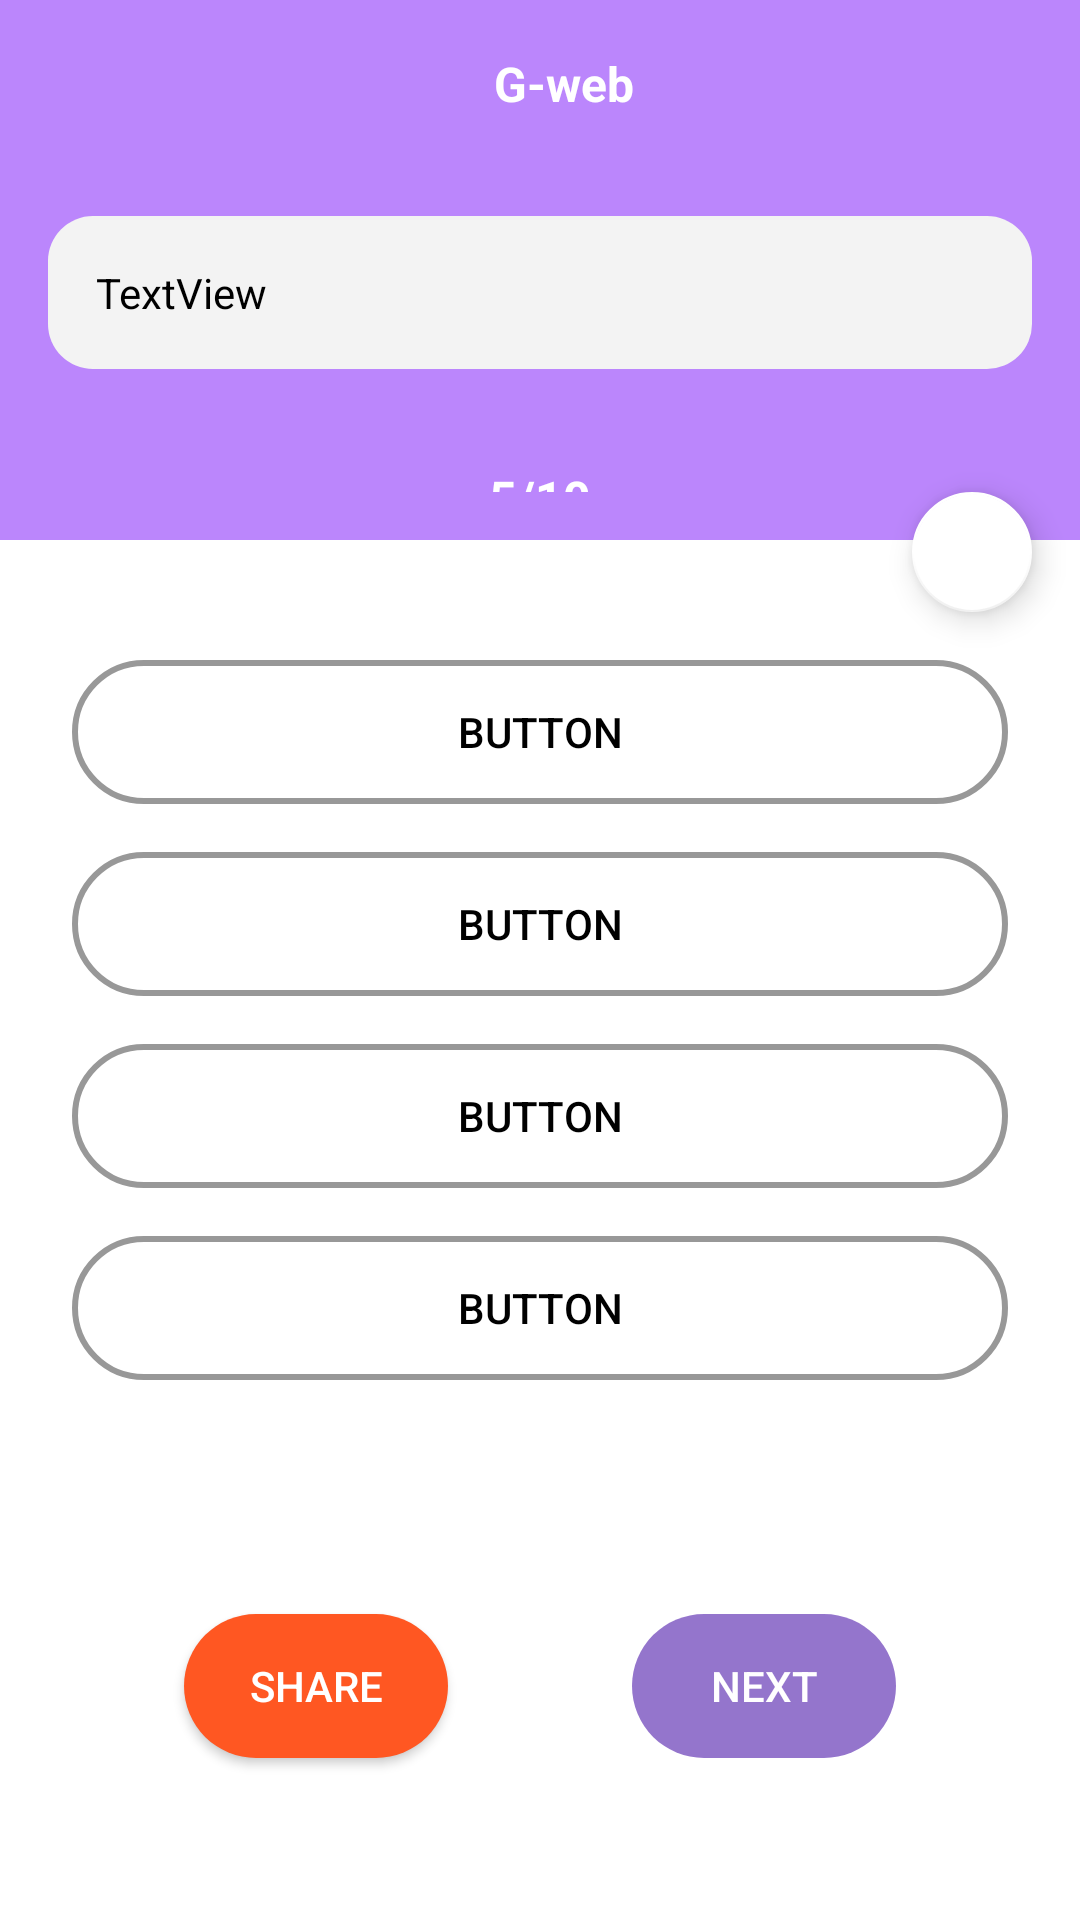

Reconstruct the res/layout file that produces this screen, plus the resources it refers to.
<!-- AndroidManifest.xml: application theme Theme.Tinkerproject -->
<!-- res/layout/activity_questions.xml -->
<?xml version="1.0" encoding="utf-8"?>
<androidx.constraintlayout.widget.ConstraintLayout xmlns:android="http://schemas.android.com/apk/res/android"
    xmlns:app="http://schemas.android.com/apk/res-auto"
    xmlns:tools="http://schemas.android.com/tools"
    android:layout_width="match_parent"
    android:layout_height="match_parent"
    tools:context=".QuestionsActivity">

    <com.google.android.material.floatingactionbutton.FloatingActionButton
        android:id="@+id/bookmark_btn"
        android:layout_width="41dp"
        android:layout_height="40dp"
        android:layout_marginEnd="16dp"
        android:clickable="true"
        android:translationY="24dp"
        app:backgroundTint="@color/white"
        app:layout_constraintBottom_toBottomOf="@+id/linearLayout"
        app:layout_constraintEnd_toEndOf="parent"
        app:srcCompat="@drawable/bookmark_bord" />

    <LinearLayout
        android:id="@+id/linearLayout"
        android:layout_width="match_parent"
        android:layout_height="0dp"
        android:layout_marginBottom="460dp"
        android:background="@color/purple_200"
        android:orientation="vertical"
        app:layout_constraintBottom_toBottomOf="parent"
        app:layout_constraintEnd_toEndOf="parent"
        app:layout_constraintHorizontal_bias="1.0"
        app:layout_constraintStart_toStartOf="parent"
        app:layout_constraintTop_toBottomOf="@+id/toolbar"
        app:layout_constraintVertical_bias="1.0">

        <TextView
            android:id="@+id/question"
            android:layout_width="match_parent"
            android:layout_height="wrap_content"
            android:layout_margin="16dp"
            android:background="@drawable/category_bg"
            android:padding="16dp"
            android:text="TextView"
            android:textColor="@android:color/black" />

        <TextView
            android:id="@+id/no_indicator"
            android:layout_width="match_parent"
            android:layout_height="wrap_content"
            android:gravity="center"
            android:padding="16dp"
            android:text="5/10"
            android:textColor="@android:color/white"
            android:textSize="16sp"
            android:textStyle="bold" />

    </LinearLayout>

    <androidx.appcompat.widget.Toolbar
        android:id="@+id/toolbar"
        android:layout_width="0dp"
        android:layout_height="?attr/actionBarSize"
        android:background="@color/purple_200"
        android:gravity="center"
        app:layout_constraintEnd_toEndOf="parent"
        app:layout_constraintStart_toStartOf="parent"
        app:layout_constraintTop_toTopOf="parent">


        <TextView
            android:layout_width="match_parent"
            android:layout_height="wrap_content"
            android:gravity="center"
            android:text="@string/app_name"
            android:textColor="@android:color/white"
            android:textSize="16sp"
            android:textStyle="bold"

            />

    </androidx.appcompat.widget.Toolbar>

    <LinearLayout
        android:id="@+id/options_container"
        android:layout_width="match_parent"
        android:layout_height="wrap_content"
        android:layout_marginTop="16dp"
        android:orientation="vertical"
        android:padding="16dp"
        app:layout_constraintEnd_toEndOf="parent"
        app:layout_constraintStart_toStartOf="parent"
        app:layout_constraintTop_toBottomOf="@+id/linearLayout">

        <Button
            android:id="@+id/button4"
            android:layout_width="match_parent"
            android:layout_height="wrap_content"
            android:layout_margin="8dp"
            android:background="@drawable/rounded_borders"
            android:backgroundTint="#989898"
            android:textColor="@android:color/black"
            android:text="Button" />

        <Button
            android:id="@+id/button3"
            android:layout_width="match_parent"
            android:layout_height="wrap_content"
            android:layout_margin="8dp"
            android:background="@drawable/rounded_borders"
            android:backgroundTint="#989898"
            android:textColor="@android:color/black"
            android:text="Button" />

        <Button
            android:id="@+id/button2"
            android:layout_width="match_parent"
            android:layout_height="wrap_content"
            android:layout_margin="8dp"
            android:background="@drawable/rounded_borders"
            android:backgroundTint="#989898"
            android:textColor="@android:color/black"
            android:text="Button" />

        <Button
            android:id="@+id/button"
            android:layout_width="match_parent"
            android:layout_height="wrap_content"
            android:layout_margin="8dp"
            android:background="@drawable/rounded_borders"
            android:backgroundTint="#989898"
            android:textColor="@android:color/black"
            android:text="Button" />

    </LinearLayout>

    <Button
        android:id="@+id/share_btn"
        android:layout_width="88dp"
        android:layout_height="wrap_content"
        android:layout_marginStart="16dp"
        android:layout_marginLeft="16dp"
        android:text="Share"
        android:background="@drawable/rounded_corners"
        android:backgroundTint="#FF5722"
        android:textColor="@android:color/white"
        app:layout_constraintBottom_toBottomOf="parent"
        app:layout_constraintEnd_toStartOf="@+id/next_btn"
        app:layout_constraintHorizontal_bias="0.5"
        app:layout_constraintStart_toStartOf="parent"
        app:layout_constraintTop_toBottomOf="@+id/options_container" />

    <Button
        android:id="@+id/next_btn"
        android:layout_width="88dp"
        android:layout_height="wrap_content"
        android:layout_marginStart="16dp"
        android:layout_marginLeft="16dp"
        android:layout_marginEnd="16dp"
        android:layout_marginRight="16dp"
        android:text="Next"
        android:enabled = "false"
        android:alpha="0.7"
        android:background="@drawable/rounded_corners"
        android:backgroundTint="#673AB7"
        android:textColor="@android:color/white"
        app:layout_constraintBottom_toBottomOf="parent"
        app:layout_constraintEnd_toEndOf="parent"
        app:layout_constraintHorizontal_bias="0.5"
        app:layout_constraintStart_toEndOf="@+id/share_btn"
        app:layout_constraintTop_toBottomOf="@+id/options_container" />


</androidx.constraintlayout.widget.ConstraintLayout>
<!-- resources referenced by this layout -->
<resources>
  <!-- drawable category_bg (drawable) -->
  <?xml version="1.0" encoding="utf-8"?>
  <shape android:shape= "rectangle" xmlns:android="http://schemas.android.com/apk/res/android">
      <solid android:color="#F3F3F3"/>
      <corners android:radius="15dp"/>
  
  </shape>
  <!-- drawable rounded_borders (drawable) -->
  <?xml version="1.0" encoding="utf-8"?>
  <shape android:shape="rectangle" xmlns:android="http://schemas.android.com/apk/res/android">
      <solid android:color="@android:color/transparent"/>
      <corners android:radius="250dp"/>
      <stroke android:color="@color/purple_200" android:width="2dp"/>
  </shape>
  <!-- drawable rounded_corners (drawable) -->
  <?xml version="1.0" encoding="utf-8"?>
  <shape android:shape="rectangle" xmlns:android="http://schemas.android.com/apk/res/android">
      <corners android:radius="300dp"/>
      <solid android:color="@color/purple_200"/>
  </shape>
  <string name="app_name">G-web</string>
  <style name="Theme.Tinkerproject" parent="Theme.MaterialComponents.DayNight.DarkActionBar">
          
          <item name="colorPrimary">@color/purple_500</item>
          <item name="colorPrimaryVariant">@color/purple_700</item>
          <item name="colorOnPrimary">@color/white</item>
          
          <item name="colorSecondary">@color/teal_200</item>
          <item name="colorSecondaryVariant">@color/teal_700</item>
          <item name="colorOnSecondary">@color/black</item>
          
          <item name="android:statusBarColor" tools:targetApi="l">?attr/colorPrimaryVariant</item>
          
      </style>
  <!-- not gathered from this repository: default colours our renderer supplied (Android Studio template values) -->
  <color name="purple_200">#FFBB86FC</color>
  <color name="purple_500">#FF6200EE</color>
  <color name="purple_700">#FF3700B3</color>
  <color name="teal_200">#FF03DAC5</color>
  <color name="teal_700">#FF018786</color>
  <color name="black">#FF000000</color>
  <color name="white">#FFFFFFFF</color>
</resources>
